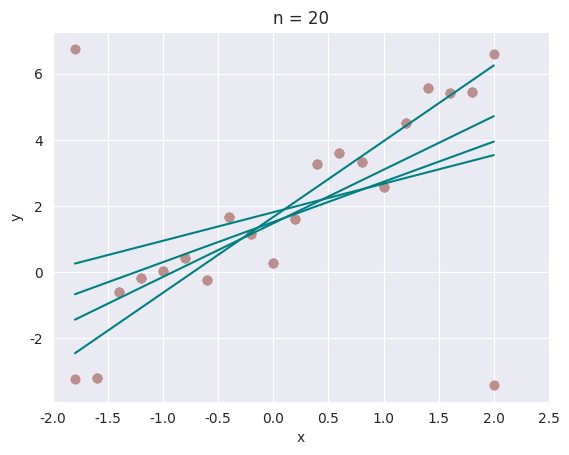

Here is the Python script that generated this plot:
import numpy as np
import seaborn as sns
import matplotlib.pyplot as plt
import scipy.stats as st


n_size = 20
sns.set_style("darkgrid")


def ethalon_function(x):
    return 2. + 2. * x + st.norm(loc=0., scale=1.).rvs(n_size)


def estimate_least_squares(x, y):
    n = np.size(x)

    m_x, m_y = np.mean(x), np.mean(y)

    SS_xy = np.sum(y * x) - n * m_y * m_x
    SS_xx = np.sum(x * x) - n * m_x * m_x

    theta_1 = SS_xy / SS_xx
    theta_0 = m_y - theta_1 * m_x

    return theta_0, theta_1


def estimate_least_deviations(x, y):
    n = np.size(x)

    med_x, med_y = np.median(x), np.median(y)

    iqr_x = np.percentile(x, [75]) - np.percentile(x, [25])
    iqr_y = np.percentile(y, [75]) - np.percentile(y, [25])

    r_q = np.sum(np.sign(x - med_x) * np.sign(y - med_y)) / n

    theta_1 = r_q * iqr_y / iqr_x
    theta_0 = med_y - theta_1 * med_x

    return theta_0, theta_1


def show_result(x, y, theta, theta_ethalon, criterion):
    print(criterion)
    print("Estimated coefficients:\nb_0 = {}  \
    \nb_1 = {}".format('%.5f' % theta[0], '%.5f' % theta[1]) + "\n")

    print("Ethalon coefficients:\nb_0 = {}  \
        \nb_1 = {}".format(theta_ethalon[0], theta_ethalon[1]))

    # plotting regression line
    plot_regression_line(x, y, theta)


def plot_regression_line(x, y, theta):
    plt.scatter(x, y, color="rosybrown")

    # predicted response vector
    y_pred = theta[0] + theta[1] * x

    # plotting the regression line
    plt.plot(x, y_pred, color="teal")

    plt.xlabel('x')
    plt.ylabel('y')
    plt.xlim(-2, 2.5)
    plt.title("n = 20")

    plt.show()


def main():
    x = np.linspace(-1.8, 2, n_size)
    y = ethalon_function(x)
    theta_ethalon = (2., 2.)

    for i in range(2):
        theta1 = estimate_least_squares(x, y)
        show_result(x, y, theta1, theta_ethalon, criterion="Least squares")

        theta2 = estimate_least_deviations(x, y)
        show_result(x, y, theta2, theta_ethalon, criterion="Least absolute deviations")

        y[0] += 10.
        y[-1] -= 10.


if __name__ == "__main__":
    main()
